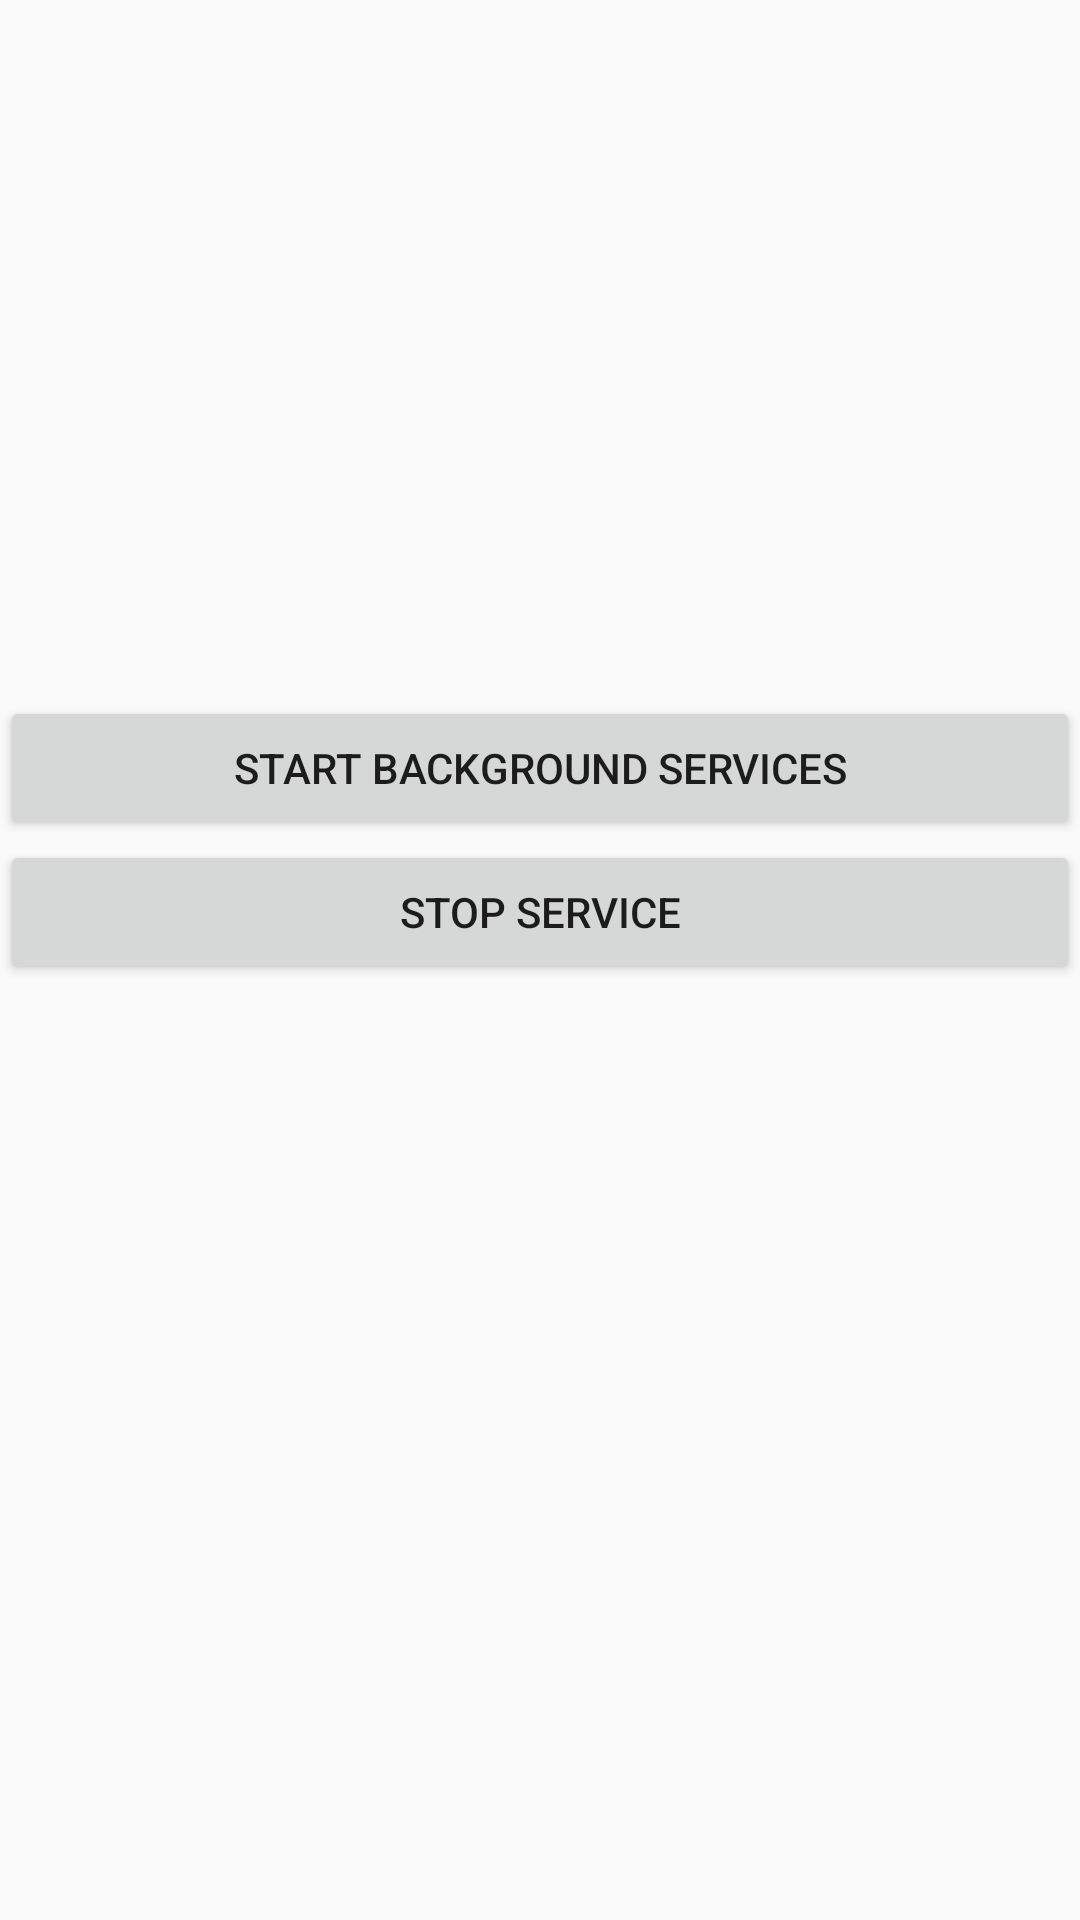

Here is an Android app screen rendered from its layout file. Give the layout XML and the strings, colors and styles it references.
<!-- AndroidManifest.xml: application theme Theme.FirstApps -->
<!-- res/layout/activity_background_service.xml -->
<?xml version="1.0" encoding="utf-8"?>
<androidx.constraintlayout.widget.ConstraintLayout xmlns:android="http://schemas.android.com/apk/res/android"
    xmlns:app="http://schemas.android.com/apk/res-auto"
    xmlns:tools="http://schemas.android.com/tools"
    android:id="@+id/main"
    android:layout_width="match_parent"
    android:layout_height="match_parent"
    tools:context=".BackgroundServiceActivity">
    <Button
        android:id="@+id/btnstartservice"
        android:layout_width="match_parent"
        android:layout_height="wrap_content"
        android:layout_marginTop="232dp"
        android:text="Start Background Services"
        app:layout_constraintEnd_toEndOf="parent"
        app:layout_constraintHorizontal_bias="0.0"
        app:layout_constraintStart_toStartOf="parent"
        app:layout_constraintTop_toTopOf="parent" />

    <Button
        android:id="@+id/btnstopservice"
        android:layout_width="match_parent"
        android:layout_height="wrap_content"
        android:text="Stop Service"
        app:layout_constraintEnd_toEndOf="parent"
        app:layout_constraintTop_toBottomOf="@+id/btnstartservice" />

</androidx.constraintlayout.widget.ConstraintLayout>
<!-- resources referenced by this layout -->
<resources>
  <style name="Theme.FirstApps" parent="Base.Theme.FirstApps" />
  <style name="Base.Theme.FirstApps" parent="Theme.AppCompat.DayNight.DarkActionBar">
          
          
      </style>
</resources>
